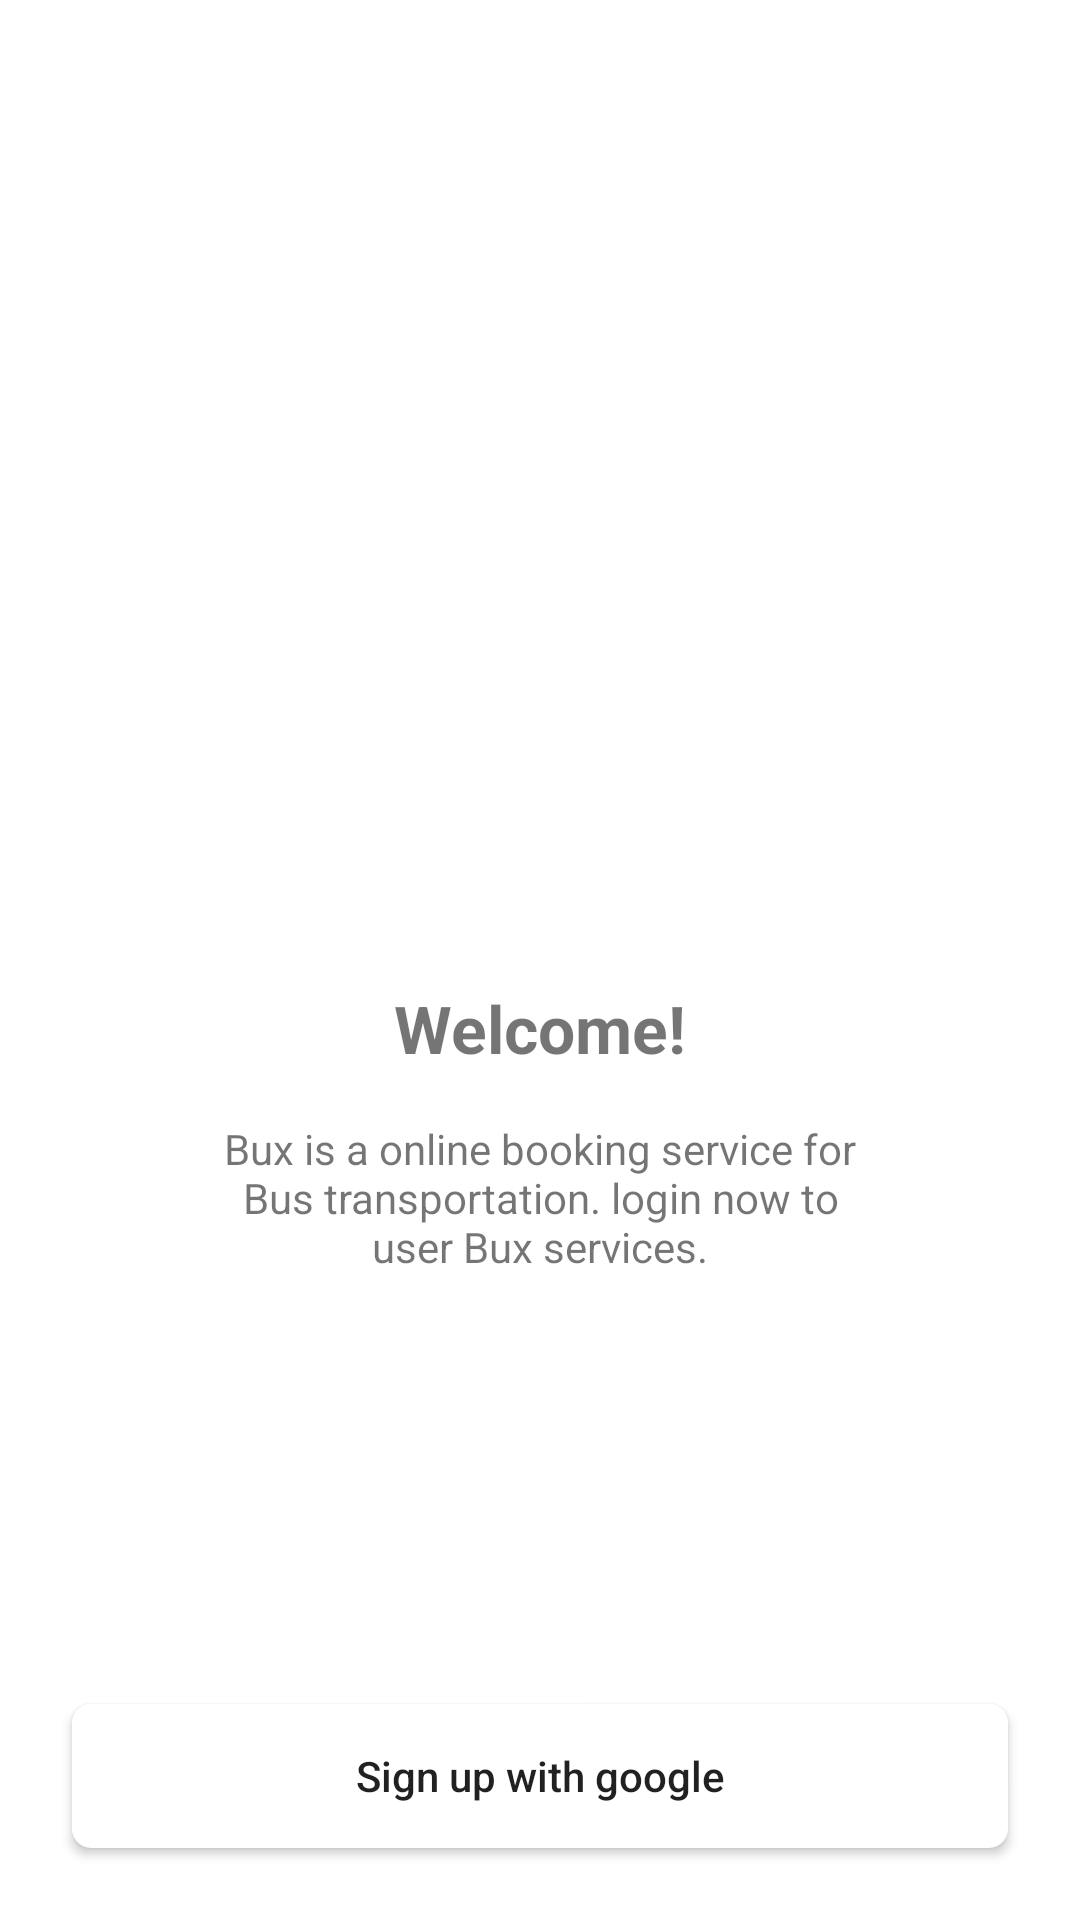

This screen was rendered from an Android layout file. Write that file and the resources it references.
<!-- AndroidManifest.xml: application theme Theme.HacktivFinalProject4 -->
<!-- res/layout/activity_login.xml -->
<?xml version="1.0" encoding="utf-8"?>
<androidx.constraintlayout.widget.ConstraintLayout xmlns:android="http://schemas.android.com/apk/res/android"
    xmlns:app="http://schemas.android.com/apk/res-auto"
    xmlns:tools="http://schemas.android.com/tools"
    android:layout_width="match_parent"
    android:layout_height="match_parent"
    tools:context=".ui.LoginActivity">

    <ImageView
        android:id="@+id/iv_illustration_login"
        android:layout_width="240dp"
        android:layout_height="280dp"
        android:layout_marginTop="32dp"
        android:src="@drawable/illustration_login"
        app:layout_constraintEnd_toEndOf="parent"
        app:layout_constraintStart_toStartOf="parent"
        app:layout_constraintTop_toTopOf="parent" />

    <TextView
        android:id="@+id/tv_welcome_login"
        android:layout_width="wrap_content"
        android:layout_height="wrap_content"
        android:layout_marginTop="16dp"
        android:text="@string/welcome"
        android:textSize="22sp"
        android:textStyle="bold"
        app:layout_constraintEnd_toEndOf="parent"
        app:layout_constraintStart_toStartOf="parent"
        app:layout_constraintTop_toBottomOf="@id/iv_illustration_login" />

    <TextView
        android:layout_width="wrap_content"
        android:layout_height="wrap_content"
        android:layout_marginTop="16dp"
        android:paddingStart="70dp"
        android:paddingEnd="70dp"
        android:text="@string/bux_is_a_online_booking_service_for_bus_transportation_login_now_to_user_bux_services"
        android:textAlignment="center"
        android:textSize="14sp"
        app:layout_constraintEnd_toEndOf="parent"
        app:layout_constraintStart_toStartOf="parent"
        app:layout_constraintTop_toBottomOf="@id/tv_welcome_login" />

    <androidx.appcompat.widget.AppCompatButton
        android:id="@+id/btn_login"
        android:layout_width="match_parent"
        android:layout_height="wrap_content"
        android:layout_margin="24dp"
        android:drawableStart="@drawable/logo_google"
        android:background="@drawable/background_btn_white"
        android:paddingStart="24dp"
        android:paddingEnd="24dp"
        android:text="@string/sign_up_with_google"
        android:textAllCaps="false"
        app:layout_constraintBottom_toBottomOf="parent" />

</androidx.constraintlayout.widget.ConstraintLayout>
<!-- resources referenced by this layout -->
<resources>
  <!-- drawable background_btn_white (drawable) -->
  <?xml version="1.0" encoding="utf-8"?>
  <shape xmlns:android="http://schemas.android.com/apk/res/android">
      <corners android:radius="6dp" />
      <solid android:color="@color/white" />
      <stroke
          android:width="1dp"
          android:color="@color/white" />
  
  </shape>
  <string name="bux_is_a_online_booking_service_for_bus_transportation_login_now_to_user_bux_services">Bux is a online booking service for Bus transportation. login now to user Bux services.</string>
  <string name="sign_up_with_google">Sign up with google</string>
  <string name="welcome">Welcome!</string>
  <style name="Theme.HacktivFinalProject4" parent="Theme.MaterialComponents.DayNight.DarkActionBar">
          
          <item name="colorPrimary">@color/purple_500</item>
          <item name="colorPrimaryVariant">@color/purple_700</item>
          <item name="colorOnPrimary">@color/white</item>
          
          <item name="colorSecondary">@color/teal_200</item>
          <item name="colorSecondaryVariant">@color/teal_700</item>
          <item name="colorOnSecondary">@color/black</item>
          
          <item name="android:statusBarColor" tools:targetApi="l">?attr/colorPrimaryVariant</item>
          
  
          <item name="bottomSheetDialogTheme">@style/CustomBottomSheetDialog</item>
      </style>
  <color name="white">#FFFFFFFF</color>
  <color name="purple_500">#FF6200EE</color>
  <color name="purple_700">#FF3700B3</color>
  <color name="teal_200">#FF03DAC5</color>
  <color name="teal_700">#FF018786</color>
  <color name="black">#FF000000</color>
  <style name="CustomBottomSheetDialog" parent="@style/ThemeOverlay.MaterialComponents.BottomSheetDialog">
          <item name="bottomSheetStyle">@style/CustomBottomSheet</item>
      </style>
  <style name="CustomBottomSheet" parent="Widget.MaterialComponents.BottomSheet">
          <item name="shapeAppearanceOverlay">@style/CustomShapeAppearanceBottomSheetDialog</item>
      </style>
  <style name="CustomShapeAppearanceBottomSheetDialog" parent="">
          <item name="cornerFamily">rounded</item>
          <item name="cornerSizeTopRight">16dp</item>
          <item name="cornerSizeTopLeft">16dp</item>
          <item name="cornerSizeBottomRight">0dp</item>
          <item name="cornerSizeBottomLeft">0dp</item>
      </style>
</resources>
